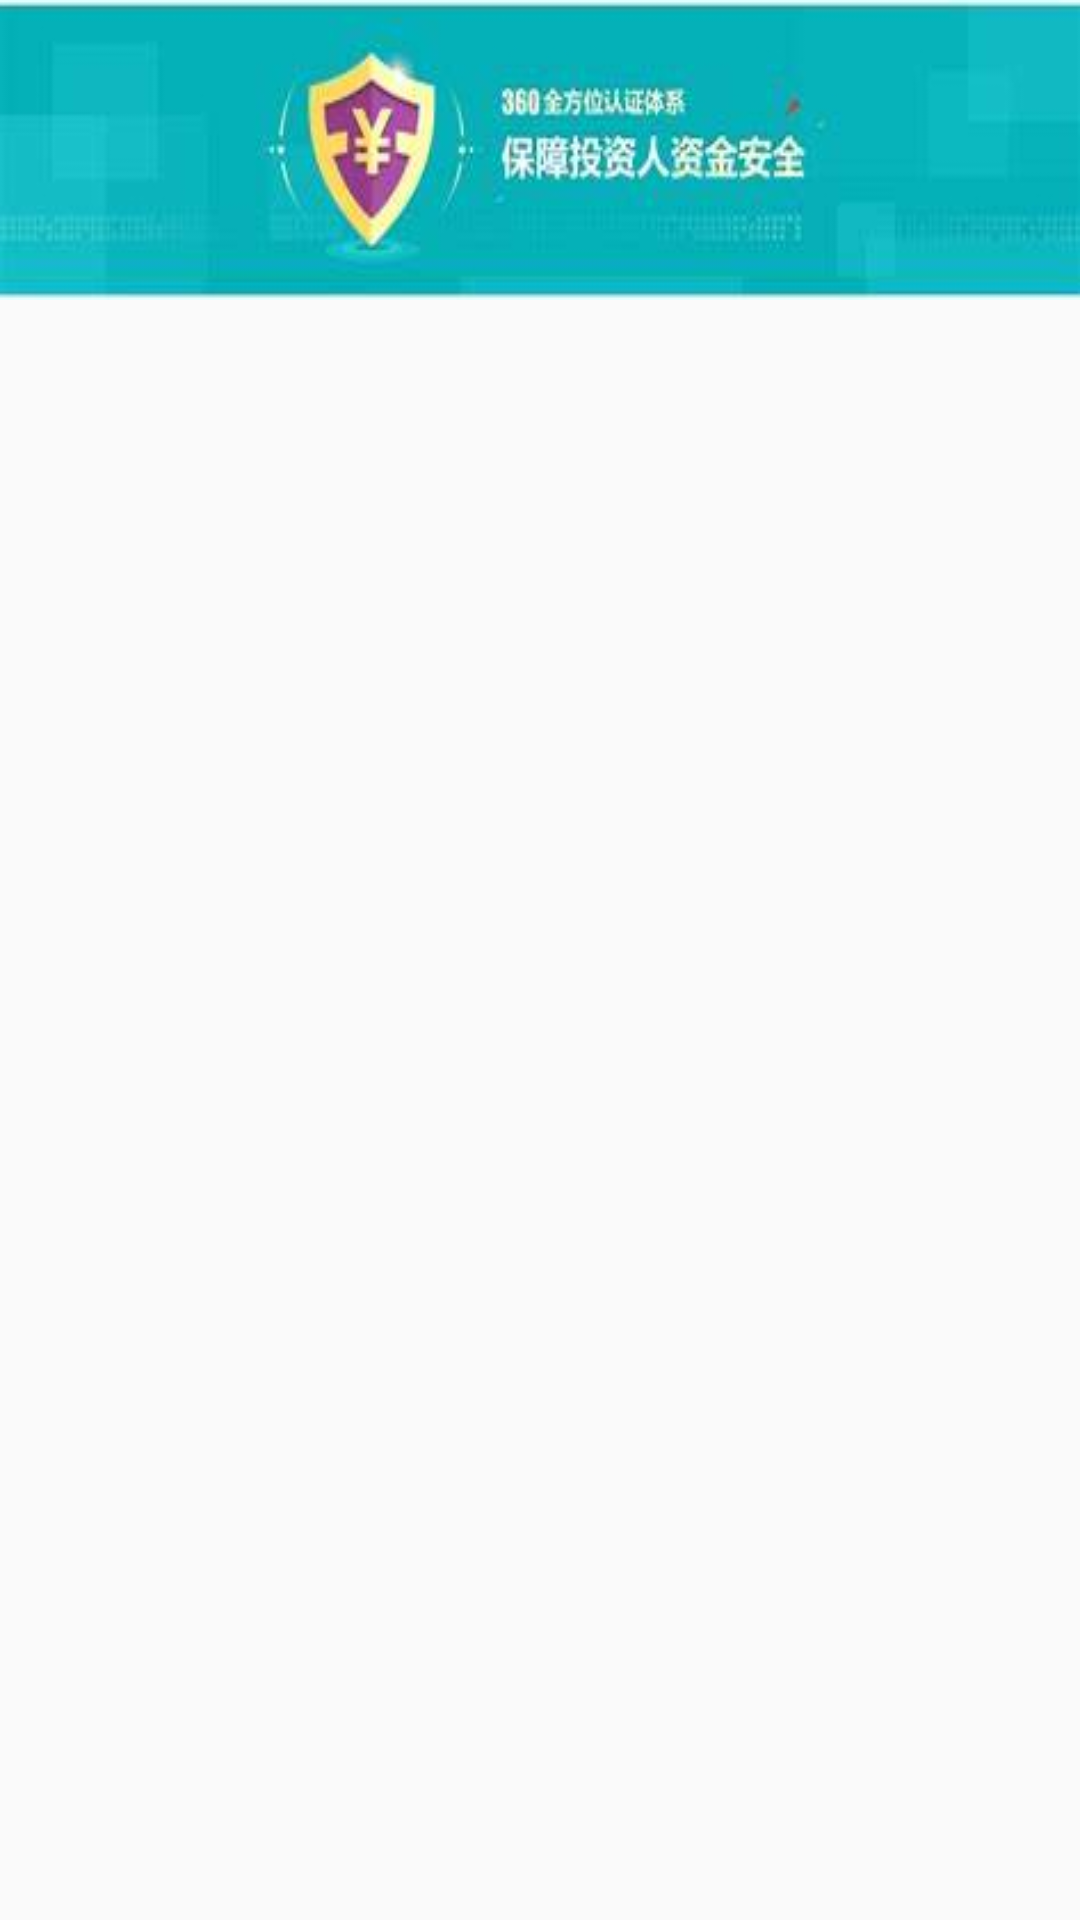

Layout XML and referenced resources for this Android screen:
<!-- AndroidManifest.xml: application theme AppTheme -->
<!-- res/layout/banner_viewpager_item.xml -->
<?xml version="1.0" encoding="utf-8"?>
<FrameLayout xmlns:android="http://schemas.android.com/apk/res/android"
    xmlns:app="http://schemas.android.com/apk/res-auto"
    android:layout_width="match_parent"
    android:layout_height="100dp">

    <ImageView
        android:id="@+id/bannerItemImage"
        android:layout_width="match_parent"
        android:layout_height="100dp"
        android:scaleType="fitXY"
        app:srcCompat="@drawable/banner01" />
</FrameLayout>
<!-- resources referenced by this layout -->
<resources>
  <!-- drawable banner01: jpg bitmap (drawable-v24, 38774 bytes) -->
  <style name="AppTheme" parent="Theme.AppCompat.Light.NoActionBar">
          
          <item name="colorPrimary">#F96227</item>
          <item name="colorPrimaryDark">#000001</item>
          <item name="colorAccent">@color/colorAccent</item>
      </style>
  <color name="colorAccent">#03DAC5</color>
</resources>
